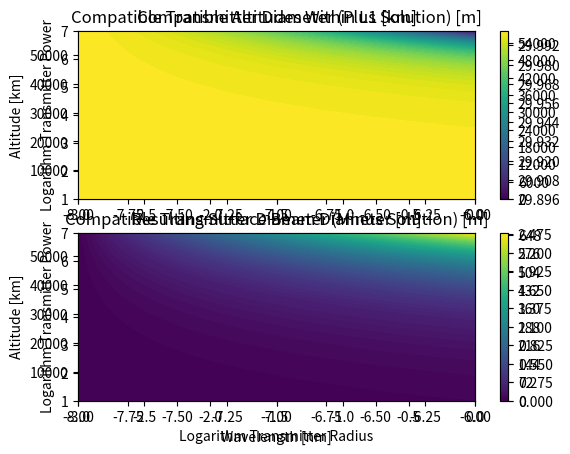

Here is the Python script that generated this plot:
"""
[redacted]
Date: 03/05/2018
This file contains functions which are used to analyze the design space for a
solar power satellite architecture. The functions output feasible
solutions for an SPS configuration based on certain desired inputs. The relationship
between the transmitter and surface beam sizes is based on Gaussian beam divergence.
"""

import numpy as np
import matplotlib.pyplot as plt

# Relevant parameters for solar power satellite configuration:

# transmitter wavelength
# transmitter power
# transmitter beam size
# altitude
# surface beam size
# surface flux


def get_altitude_from_wavelength_surfaceflux(wave, surf):
    #############################################################################
    # This function determines altitudes (within the L1 point) for a solar power satellite
    # based on the available transmitter wavelength and desired surface flux.

    # Inputs: Wavelength and desired surface flux
    # Variables: Transmitter power and aperture size
    # Determine: Compatible altitudes within L1 point
    #############################################################################
    wavelength = wave
    surf_flux = surf

    trans_radius = np.logspace(-3, 0, 1000)
    trans_power = np.logspace(1, 7, 1000)

    # Calculate altitude and surface radius
    R, P = np.meshgrid(trans_radius, trans_power, indexing="ij")
    altitude = (np.pi * R ** 2) * np.sqrt(P / (np.pi * surf_flux * R ** 2) - 1) / wavelength

    # Remove non-physical values, by setting altitude to zero
    L1point = 5.82e7
    flag_alt_too_high = altitude > L1point # Where altitude is beyond L1
    flag_alt_too_low = altitude < 100e3 # Where altitude is below 100 km
    altitude[flag_alt_too_high] = None  # Set values to zero
    altitude[flag_alt_too_low] = None  # Set values to zero

    # Calculate the resulting surface beam size
    surf_diameter = 2 * R * np.sqrt(1 + ((wavelength * altitude) / (np.pi * R ** 2)) ** 2)

    # This plot shows compatible altitudes for orbits about the Moon within the L1 point.
    # All non-compatible altitudes (greater than L1 distance) are set to nan.
    # plt.figure(1)
    plt.subplot(211)
    plt.contourf(np.log10(trans_radius), np.log10(trans_power), altitude/1000, 100)
    cbar = plt.colorbar()
    cbar.set_label = 'Altitude [km]'
    plt.ylabel('Logarithm Transmitter Power')
    plt.title('Compatible Altitudes Within L1 [km]')
    # This plot shows the surface beam diameters associated with the solutions from
    # the previous plot (for altitude of a range of transmitter designs)
    plt.subplot(212)
    plt.contourf(np.log10(trans_radius), np.log10(trans_power), surf_diameter, 100)
    cbar = plt.colorbar()
    cbar.set_label = 'Beam Diameter [m]'
    plt.xlabel('Logarithm Transmitter Radius')
    plt.ylabel('Logarithm Transmitter Power')
    plt.title('Resulting Surface Beam Diameter [m]')
    plt.show()

    return altitude


def get_transpower_from_recieverarea_surfaceflux(flux, diameter):
    #############################################################################
    # This function determines the required transmitter power and possible aperture
    # sizes based on the specified receiver area and surface.

    # Inputs: Desired surface flux and receiver area
    # Variables: wavelength, altitude
    # Determine: transmitter power and aperture size
    #############################################################################

    surf_radius = 0.5 * diameter
    surf_flux = flux

    L1point = 5.82e7

    wavelength = np.logspace(-8, -6, 1000)
    altitude = np.linspace(100e3, L1point, 1000)

    # Calculate the necessary transmitter power based on desired surface flux and surface beam diameter
    trans_power = surf_flux * np.pi * surf_radius ** 2

    print('The minimum required transmitter power (assuming no loss) is: %f W', trans_power)

    W, A = np.meshgrid(wavelength, altitude, indexing="ij")

    # Solve quadratic equation for transmitter diameter for range of wavelengths and altitudes
    # Based on chosen surface beam size
    # Solution to quadratic equation results in "folded" solution
    trans_diameter_p = 2 * np.sqrt(0.5 * surf_radius ** 2 + np.sqrt(0.25 * surf_radius ** 4 - (W * A / np.pi) ** 2))
    trans_diameter_m = 2 * np.sqrt(0.5 * surf_radius ** 2 - np.sqrt(0.25 * surf_radius ** 4 - (W * A / np.pi) ** 2))

    # This plot shows compatible transmitter sizes for the specified
    # surface beam area and flux, as a function of wavelength and altitude
    plt.figure(1)
    plt.subplot(211)
    plt.contourf(np.log10(wavelength), altitude / 1e3, trans_diameter_p, 100)
    cbar = plt.colorbar()
    cbar.set_label = ('Altitude [km]')
    plt.ylabel('Altitude [km]')
    plt.title('Compatible Transmitter Diameter (Plus Solution) [m]')
    plt.subplot(212)
    plt.contourf(np.log10(wavelength), altitude / 1e3, trans_diameter_m, 100)
    cbar = plt.colorbar()
    cbar.set_label = ('Altitude [km]')
    plt.xlabel('Wavelength [nm]')
    plt.ylabel('Altitude [km]')
    plt.title('Compatible Transmitter Diameter (Minus Solution) [m]')
    plt.show()

    return trans_power

def get_apogee_from_altitude_constraints(altitude, desired_trans_power, desired_trans_radius):

    # Copy-paste of transmitter design space from altitude function,
    # Consider taking as input to function instead of redefining
    trans_radius = np.logspace(-3, 0, 1000)
    trans_power = np.logspace(1, 7, 1000)

    i = take_closest(trans_power, desired_trans_power)
    j = take_closest(trans_radius, desired_trans_radius)
    apogee = altitude[i, j]
    print("The largest possible altitude for this transceiver is (in km):", apogee / 1000.0)


def take_closest(array, number):
    closest = 0
    for i in range(1, len(array)):
        if abs(array[i] - number) < abs(array[closest] - number):
            closest = i
    return closest


def main():

    trans_wavelength = 850e-9
    surf_flux = 30
    rec_diameter = 30

    print('This first function will determine compatible altitudes for a SPS which delivers a specified surface '
          'power flux with a specified wavelength transmitter, as a function of transmitter size and power.')
    # wavelength = input('Enter the chosen transmitter wavelength (in m): ')
    # surf_flux = input('Enter the desired flux at the surface (in W/m2): ')
    altitude = get_altitude_from_wavelength_surfaceflux(trans_wavelength, surf_flux)

    print('This second function will determine minimum necessary transmitter power and size for a '
         'desired receiver area and the specified flux at the target, as a function of wavelength and altitude.')
    # rec_area = input('Enter the desired surface beam diameter (in m): ')
    # surf_flux = input('Enter the desired flux at the surface (in W/m2): ')
    req_trans_power = get_transpower_from_recieverarea_surfaceflux(surf_flux, rec_diameter)

    print('This function takes in the altitudes compatible with the desired radiation wavelength and surface flux, '
          'then finds the upper altitude limits for a given transmitter power and size.')
    # trans_power = input('Enter maximum transmitter power (in W): ')
    # trans_diameter = input('Enter diameter of transmitter (in m): ')
    get_apogee_from_altitude_constraints(altitude, req_trans_power, 0.1)


main()



